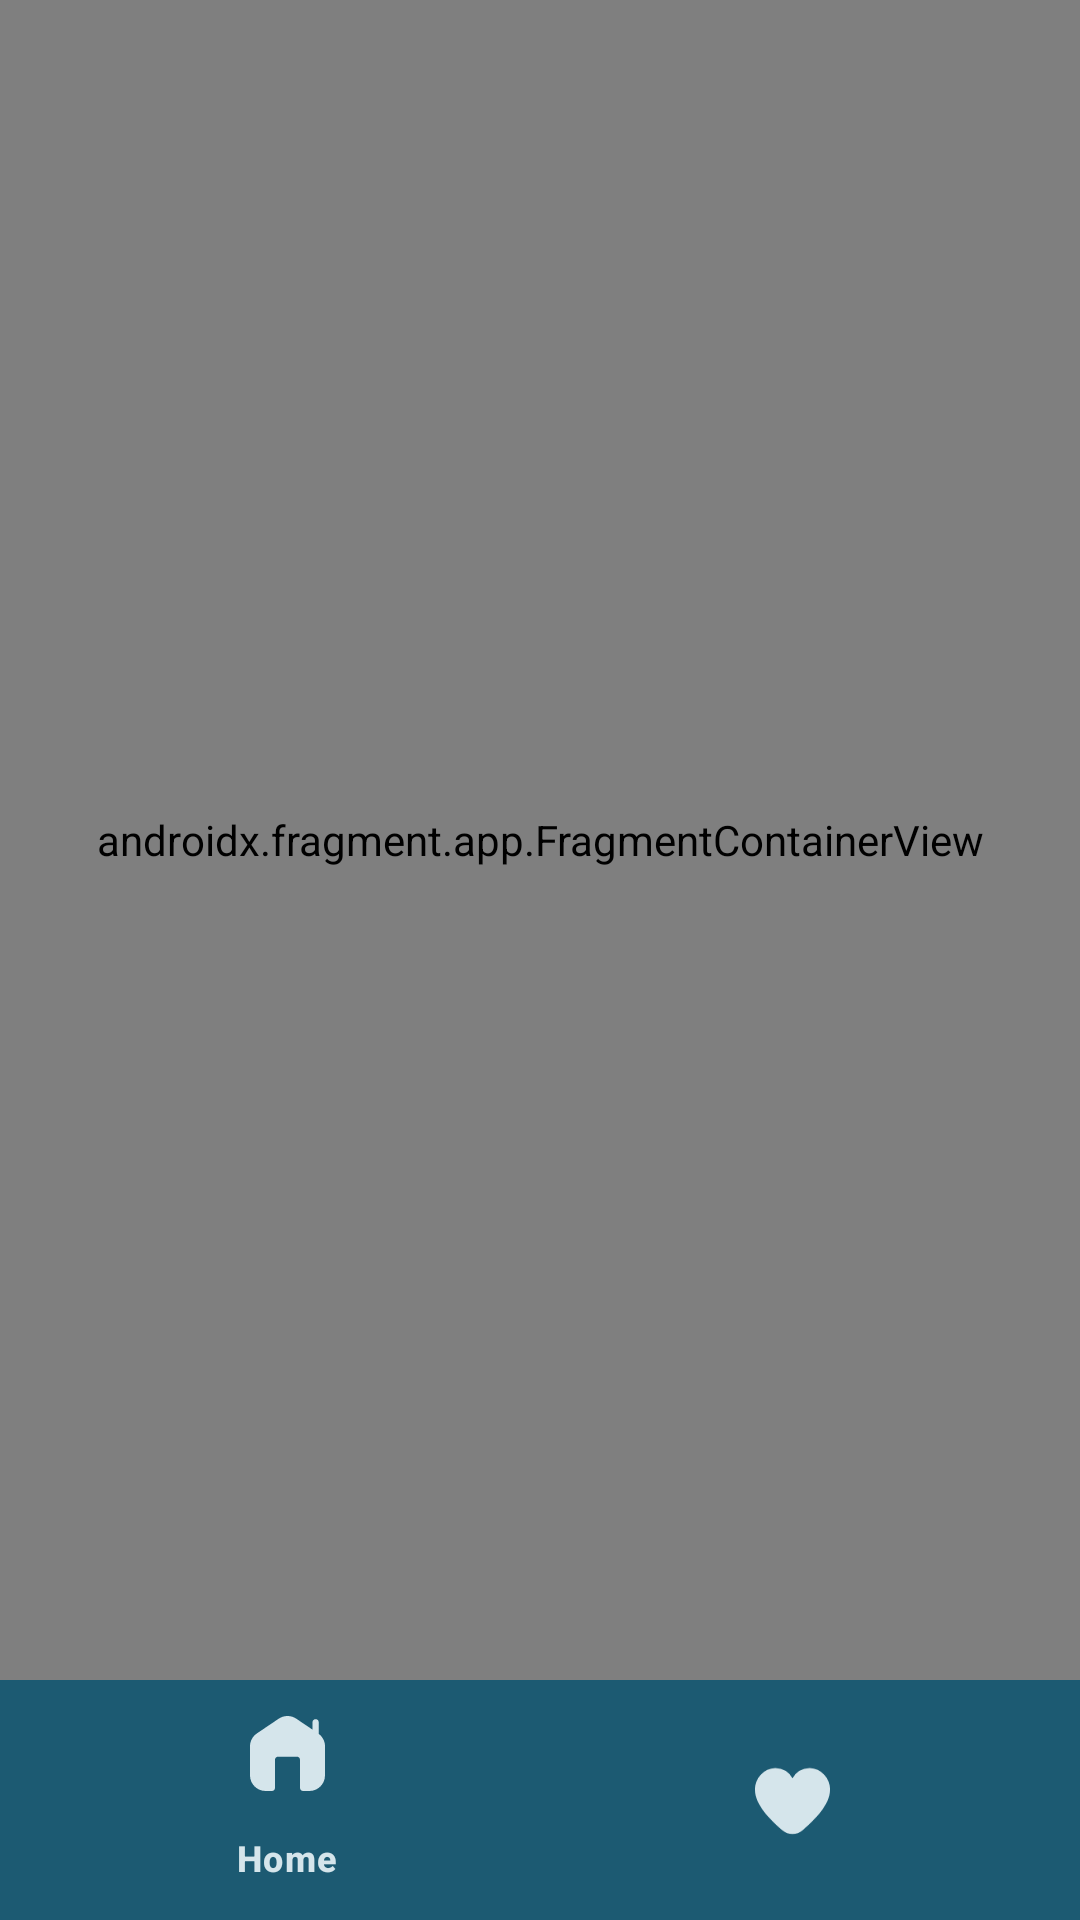

Layout XML and referenced resources for this Android screen:
<!-- AndroidManifest.xml: application theme Theme.ProductList_App -->
<!-- res/layout/activity_main.xml -->
<?xml version="1.0" encoding="utf-8"?>
<androidx.constraintlayout.widget.ConstraintLayout xmlns:android="http://schemas.android.com/apk/res/android"
    xmlns:app="http://schemas.android.com/apk/res-auto"
    xmlns:tools="http://schemas.android.com/tools"
    android:id="@+id/main"
    android:layout_width="match_parent"
    android:layout_height="match_parent"
    android:background="@color/secondary"
    tools:context=".ui.activities.MainActivity">

    <androidx.fragment.app.FragmentContainerView
        android:id="@+id/fragmentContainerView"
        android:name="androidx.navigation.fragment.NavHostFragment"
        android:layout_width="match_parent"
        android:layout_height="0dp"
        app:defaultNavHost="true"
        app:layout_constraintBottom_toTopOf="@id/bottomNav"
        app:layout_constraintEnd_toEndOf="parent"
        app:layout_constraintStart_toStartOf="parent"
        app:layout_constraintTop_toTopOf="parent"
        app:navGraph="@navigation/nav_graph" />

    <com.google.android.material.bottomnavigation.BottomNavigationView
        android:id="@+id/bottomNav"
        android:layout_width="match_parent"
        android:layout_height="wrap_content"
        android:background="@color/secondary"
        app:itemActiveIndicatorStyle="@color/secondary"
        app:itemIconSize="25dp"
        app:itemIconTint="@color/main"
        app:itemTextColor="@color/main"
        app:labelVisibilityMode="selected"
        app:layout_constraintBottom_toBottomOf="parent"
        app:layout_constraintEnd_toEndOf="parent"
        app:layout_constraintStart_toStartOf="parent"
        app:menu="@menu/bottom_nav_menu" />

</androidx.constraintlayout.widget.ConstraintLayout>
<!-- resources referenced by this layout -->
<resources>
  <color name="main">#D5E5EB</color>
  <color name="secondary">#1C5A72</color>
  <style name="Theme.ProductList_App" parent="Base.Theme.ProductList_App" />
  <style name="Base.Theme.ProductList_App" parent="Theme.Material3.DayNight.NoActionBar">
          
          <item name="colorPrimary">@color/purple_500</item>
          <item name="colorPrimaryVariant">@color/purple_700</item>
          <item name="colorOnPrimary">@color/white</item>
          
          <item name="colorSecondary">@color/teal_200</item>
          <item name="colorSecondaryVariant">@color/teal_700</item>
          <item name="colorOnSecondary">@color/black</item>
          
          <item name="android:statusBarColor" tools:targetApi="l">?attr/colorPrimaryVariant</item>
          
      </style>
  <color name="purple_500">#1E221F</color>
  <color name="purple_700">#1E221F</color>
  <color name="white">#FFFFFFFF</color>
  <color name="teal_200">#FF03DAC5</color>
  <color name="teal_700">#FF018786</color>
  <color name="black">#FF000000</color>
</resources>
